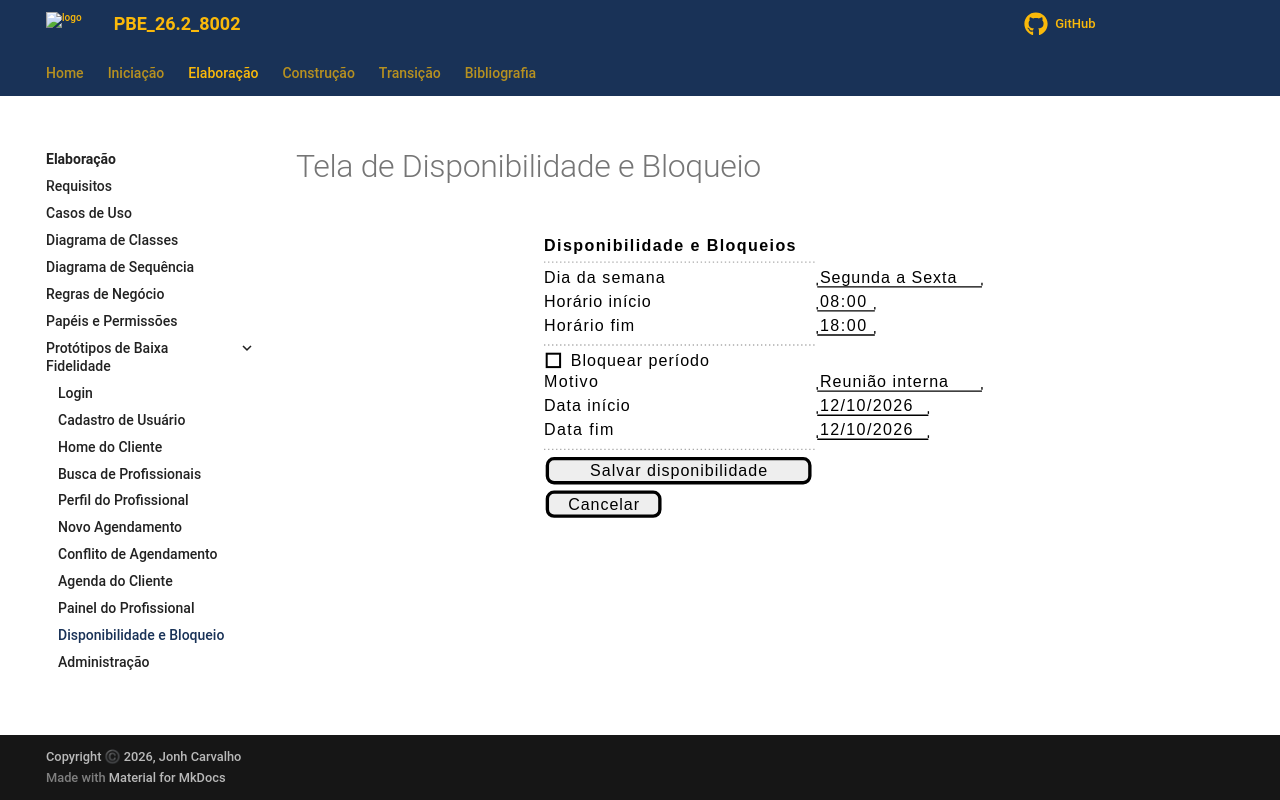

repository: Projetos-de-Extensao/PBE_26.2_8002_I · page: Elaboracao/prototipos_baixa_fidelidade_md/10-disponibilidade-bloqueio/index.html · generator: mkdocs

# Tela de Disponibilidade e Bloqueio

```plantuml
@startsalt
{
  <b>Disponibilidade e Bloqueios
  ..

  Dia da semana | "Segunda a Sexta"
  Horário início | "08:00"
  Horário fim | "18:00"

  ..

  [ ] Bloquear período
  Motivo | "Reunião interna"
  Data início | "12/10/2026"
  Data fim | "12/10/2026"

  ..

  [ Salvar disponibilidade ]
  [ Cancelar ]
}
@endsalt
```
